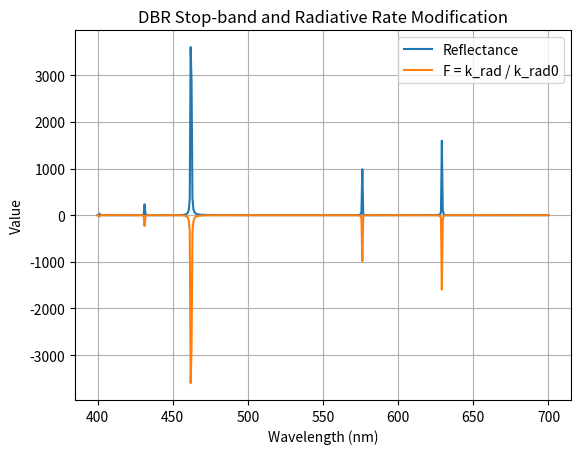

Python code for this plot:
"""
photonic_branching.py – Transfer matrix calculation for 1D photonic crystal.
Determines radiative rate modification factor F.
"""

import numpy as np
import matplotlib.pyplot as plt

def transfer_matrix_layer(n, d, lam, theta=0):
    """
    Transfer matrix for a single layer at wavelength lam (vacuum).
    theta is incidence angle in radians.
    Returns 2x2 matrix.
    """
    # Snell's law for effective index
    n_eff = n * np.cos(theta)
    phi = 2 * np.pi * n_eff * d / lam
    M = np.array([[np.cos(phi), 1j * np.sin(phi) / n_eff],
                  [1j * n_eff * np.sin(phi), np.cos(phi)]], dtype=complex)
    return M

def dbr_reflectance(wavelengths, n_low, n_high, d_low, d_high, N_pairs, n_sub=1.5, n_sup=1.0, theta=0):
    """
    Compute reflectance spectrum of a DBR stack.
    Returns array of reflectance values.
    """
    R = np.zeros_like(wavelengths)
    for i, lam in enumerate(wavelengths):
        # Build total matrix starting from substrate
        M_total = np.eye(2, dtype=complex)
        for _ in range(N_pairs):
            M_total = transfer_matrix_layer(n_low, d_low, lam, theta) @ M_total
            M_total = transfer_matrix_layer(n_high, d_high, lam, theta) @ M_total
        # From superstrate to substrate
        r = (M_total[0,0] * n_sup - M_total[1,1] * n_sub + 1j*(n_sup*n_sub*M_total[0,1] - M_total[1,0])) / \
            (M_total[0,0] * n_sup + M_total[1,1] * n_sub + 1j*(n_sup*n_sub*M_total[0,1] + M_total[1,0]))
        R[i] = np.abs(r)**2
    return R

def LDOS_factor(R, position_in_cavity=0.5):
    """
    Simple model: F = 1 - η * R, where η depends on position.
    For a dipole at center of a defect layer, η ≈ 1.
    More accurate: use Purcell formula with cavity parameters.
    Here we approximate F = 1 - R (suppression inside stop-band).
    """
    # In stop-band, high R → low LDOS.
    return 1.0 - R

# Demonstration
if __name__ == "__main__":
    # Design a DBR for 500 nm
    n_low, n_high = 1.45, 2.0
    lambda_center = 500  # nm
    d_low = lambda_center / (4 * n_low)
    d_high = lambda_center / (4 * n_high)
    N_pairs = 10
    
    wl = np.linspace(400, 700, 500)
    R = dbr_reflectance(wl, n_low, n_high, d_low, d_high, N_pairs)
    F = LDOS_factor(R)
    
    plt.figure()
    plt.plot(wl, R, label='Reflectance')
    plt.plot(wl, F, label='F = k_rad / k_rad0')
    plt.xlabel('Wavelength (nm)')
    plt.ylabel('Value')
    plt.legend()
    plt.title('DBR Stop-band and Radiative Rate Modification')
    plt.grid(True)
    plt.show()
    
    # Check suppression at donor emission 480 nm
    idx_donor = np.argmin(np.abs(wl - 480))
    print(f"At λ=480 nm: R={R[idx_donor]:.3f}, F={F[idx_donor]:.3f}")
